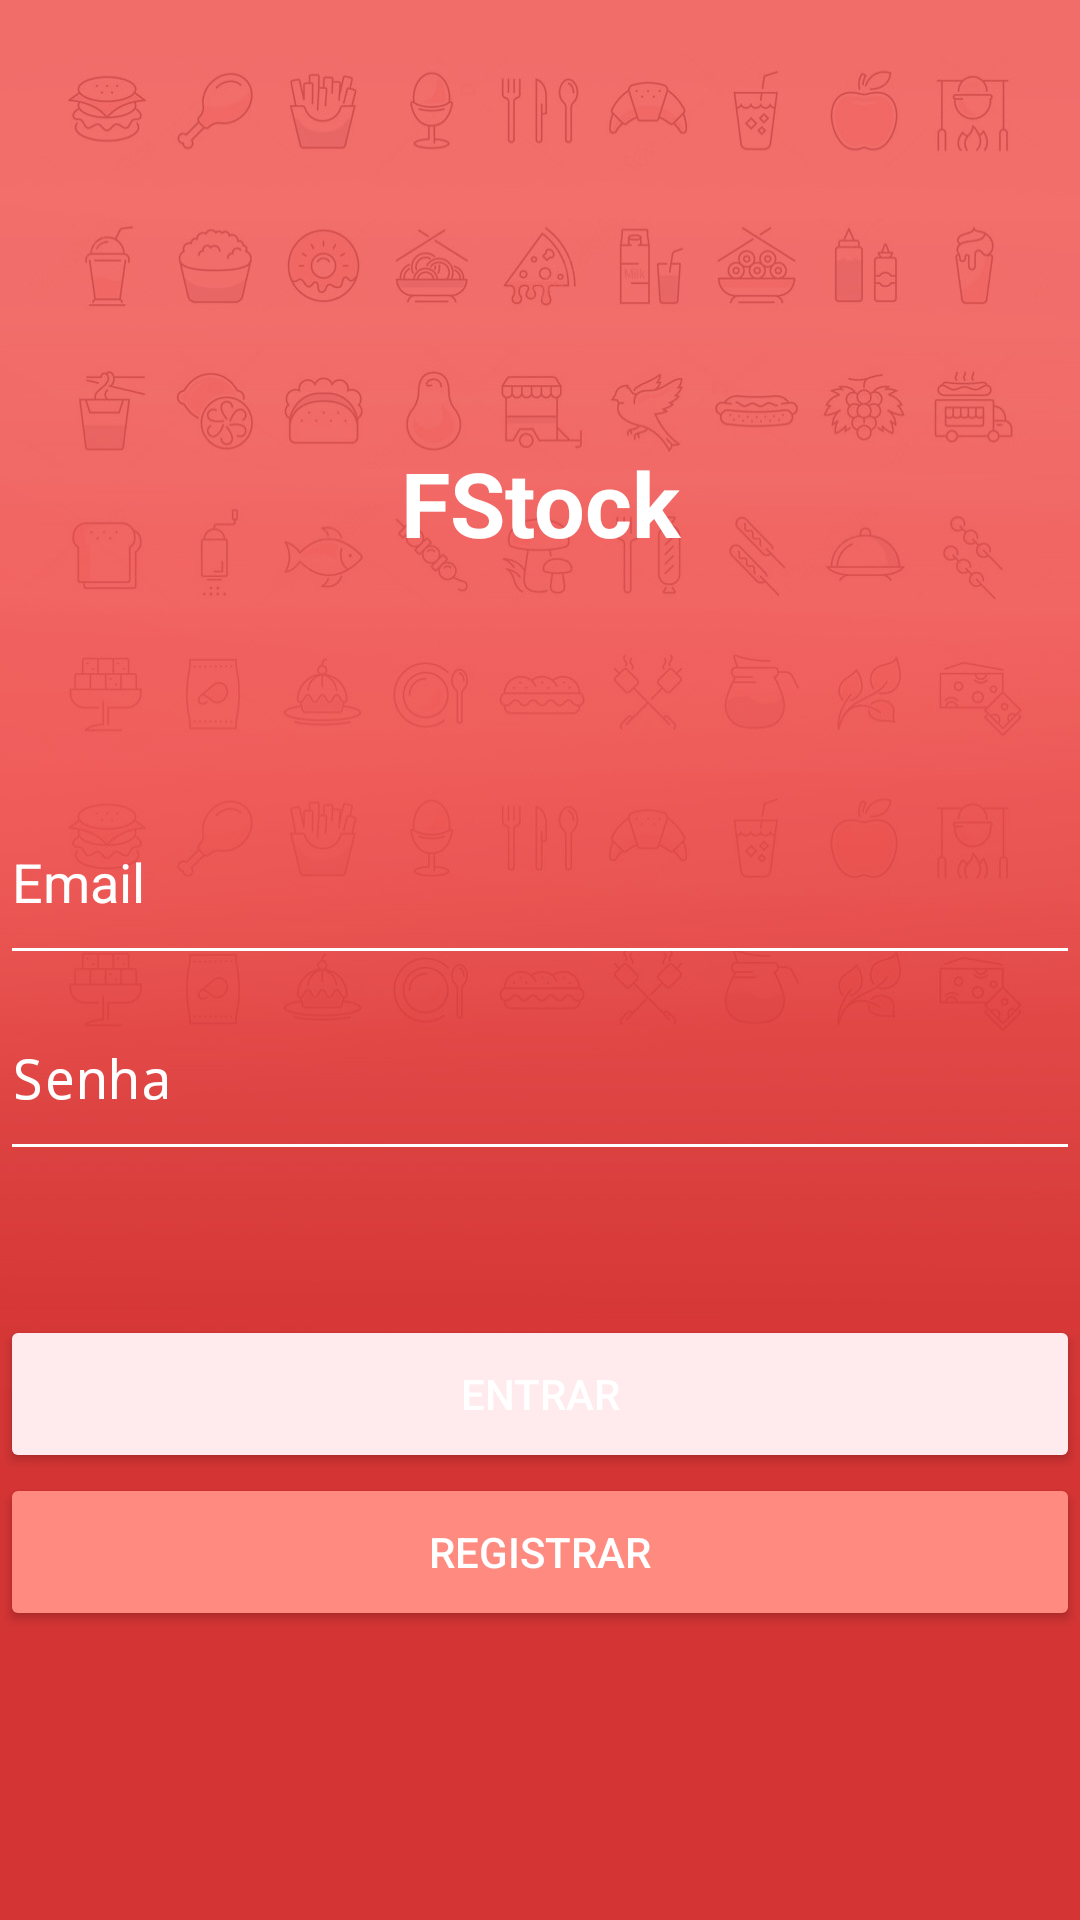

Write the Android layout XML for this screen, with the resource values it uses.
<!-- AndroidManifest.xml: activity theme AppThemeNoActionBar -->
<!-- res/layout/activity_main.xml -->
<?xml version="1.0" encoding="utf-8"?>
<LinearLayout xmlns:android="http://schemas.android.com/apk/res/android"
    xmlns:app="http://schemas.android.com/apk/res-auto"
    xmlns:tools="http://schemas.android.com/tools"
    android:layout_width="match_parent"
    android:layout_height="match_parent"
    android:baselineAligned="false"
    android:orientation="vertical"
    android:layout_marginLeft="10dp"
    android:layout_marginRight="10dp"
    tools:context=".MainActivity">

    <ImageView
        android:id="@+id/imageLogo"
        android:layout_width="140dp"
        android:layout_height="134dp"

        android:layout_gravity="center"
        android:fadingEdge="none|horizontal"
        app:srcCompat="@drawable/ic_fstock_icon3"
        android:layout_weight="1"/>
    <TextView
        android:id="@+id/textLogo"
        android:layout_width="match_parent"
        android:layout_height="wrap_content"
        android:layout_marginTop="-35dp"
        android:text="@string/app_name"
        android:textAlignment="center"
        android:textColor="@color/colorWhite"
        android:textSize="30sp"
        android:textStyle="bold"
        android:layout_weight="0.5"/>

    <View
        android:layout_width="match_parent"
        android:layout_height="0dp"
        android:layout_weight="1"/>

    <EditText
        android:id="@+id/editEmail"
        android:layout_width="match_parent"
        android:layout_height="wrap_content"
        android:ems="10"
        android:inputType="textEmailAddress"
        android:hint="@string/app_userEmail"
        android:textColorHint="@color/colorWhite"
        android:layout_weight="0.5"
        android:backgroundTint="@color/colorWhite"/>

    <EditText
        android:id="@+id/editPass"
        android:layout_width="match_parent"
        android:layout_height="wrap_content"
        android:ems="10"
        android:inputType="textPassword"
        android:hint="@string/app_password"
        android:textColorHint="@color/colorWhite"
        android:backgroundTint="@color/colorWhite"
        android:layout_weight="0.5"/>
    <View
        android:layout_width="match_parent"
        android:layout_height="0dp"
        android:layout_weight="1"/>

    <Button
        android:id="@+id/btn_l"
        android:layout_width="match_parent"
        android:layout_height="wrap_content"
        android:text="@string/app_login"
        android:backgroundTint="@color/colorButtonP"
        android:layout_weight="0.1"/>

    

    <Button
        android:id="@+id/btn_r"
        android:layout_width="match_parent"
        android:layout_height="wrap_content"
        android:text="@string/app_signIn"
        android:onClick="singIn"
        android:backgroundTint="@color/colorButtonS"
        android:layout_weight="0.1"/>
    <View
        android:layout_width="match_parent"
        android:layout_height="0dp"
        android:layout_weight="2"/>

</LinearLayout>
<!-- resources referenced by this layout -->
<resources>
  <color name="colorButtonP">#FFEBEE</color>
  <color name="colorButtonS">#FF8A80</color>
  <color name="colorWhite">#FFFFFF</color>
  <!-- drawable ic_fstock_icon3 (drawable) -->
  <vector xmlns:android="http://schemas.android.com/apk/res/android"
      android:width="192dp"
      android:height="192dp"
      android:viewportWidth="192"
      android:viewportHeight="192">
    <path
        android:pathData="M86.9,122.3H74.2l-1.1,-0.3l-1,-0.5l-0.8,-0.7l-0.8,-1l-0.6,-1.4c0,0 -0.3,-0.6 -0.3,-1.6c-0.1,-1 0.1,-57.1 0.1,-57.1s-0.1,-2.6 0.3,-4.8c0.4,-2.2 1.2,-5.3 1.2,-5.3l1.8,-5l2.8,-6.4l1.8,-3.3l0.8,-1.7c0,0 0.2,-1.2 -0.4,-1.6c-0.6,-0.4 -1.1,-0.5 -1.1,-0.5l-0.1,-5.4l0.9,-0.5l1.9,-0.3h5.4l1.6,0.2c0,0 1.3,0.3 1.3,0.5s0,5.6 0,5.6s-1,0.3 -1.4,0.8c0,0.1 -0.1,0.1 -0.1,0.2C86,32.5 86,32.7 86,32.8c0,0.5 0.2,0.9 0.3,1.1c0.1,0.4 2,3.9 2,3.9l1.4,2.6l0.9,2.2l1,2.8l1.1,3.9l0.8,3l0.5,2.3l0.3,1.6l0.3,3.8l0.3,4.8V71c0,0 -2,-0.1 -2.8,0.1s-2,0.6 -2,0.6s-1.1,0.7 -1.4,0.8s-1,1.4 -1.2,1.8c-0.2,0.4 -0.5,2.4 -0.5,2.4l-0.1,14l0.1,12.6L86.9,122.3z"
        android:fillColor="#FFFFFF"/>
    <path
        android:pathData="M117.6,76.4H94.7c0,2.5 -0.6,4.5 -1.4,4.5v42.2c0,3 2.2,5.4 5,5.4h15.6c2.8,0 5,-2.4 5,-5.4V80.9C118.2,80.9 117.6,78.9 117.6,76.4z"
        android:fillColor="#FFFFFF"/>
    <path
        android:pathData="M163.5,143.2l-25.2,-22.6v15.5H55.5c-7.6,0 -13.8,-6.7 -13.8,-14.9v0c0,-8.3 6.2,-14.9 13.8,-14.9h8.3V91.9h-8.4c-14.9,0 -26.9,13.1 -26.9,29.2v0c0,16.1 12,29.2 26.9,29.2h82.9v15.5L163.5,143.2z"
        android:fillColor="#FFFFFF"/>
  </vector>
  <string name="app_login">Entrar</string>
  <string name="app_name">FStock</string>
  <string name="app_password">Senha</string>
  <string name="app_signIn">Registrar</string>
  <string name="app_userEmail">Email</string>
  <style name="AppThemeNoActionBar" parent="Theme.AppCompat.NoActionBar">
          
          <item name="colorPrimary">@color/colorPrimary</item>
          <item name="colorPrimaryDark">@color/colorPrimaryDark</item>
          <item name="colorAccent">@color/colorAccent</item>
          <item name="android:windowBackground">@drawable/ic_background</item>
      </style>
  <color name="colorPrimary">#ef5350</color>
  <color name="colorPrimaryDark">#D32F2F</color>
  <color name="colorAccent">#FF1744</color>
  <!-- drawable ic_background: jpg bitmap (drawable-v24, 124461 bytes) -->
</resources>
